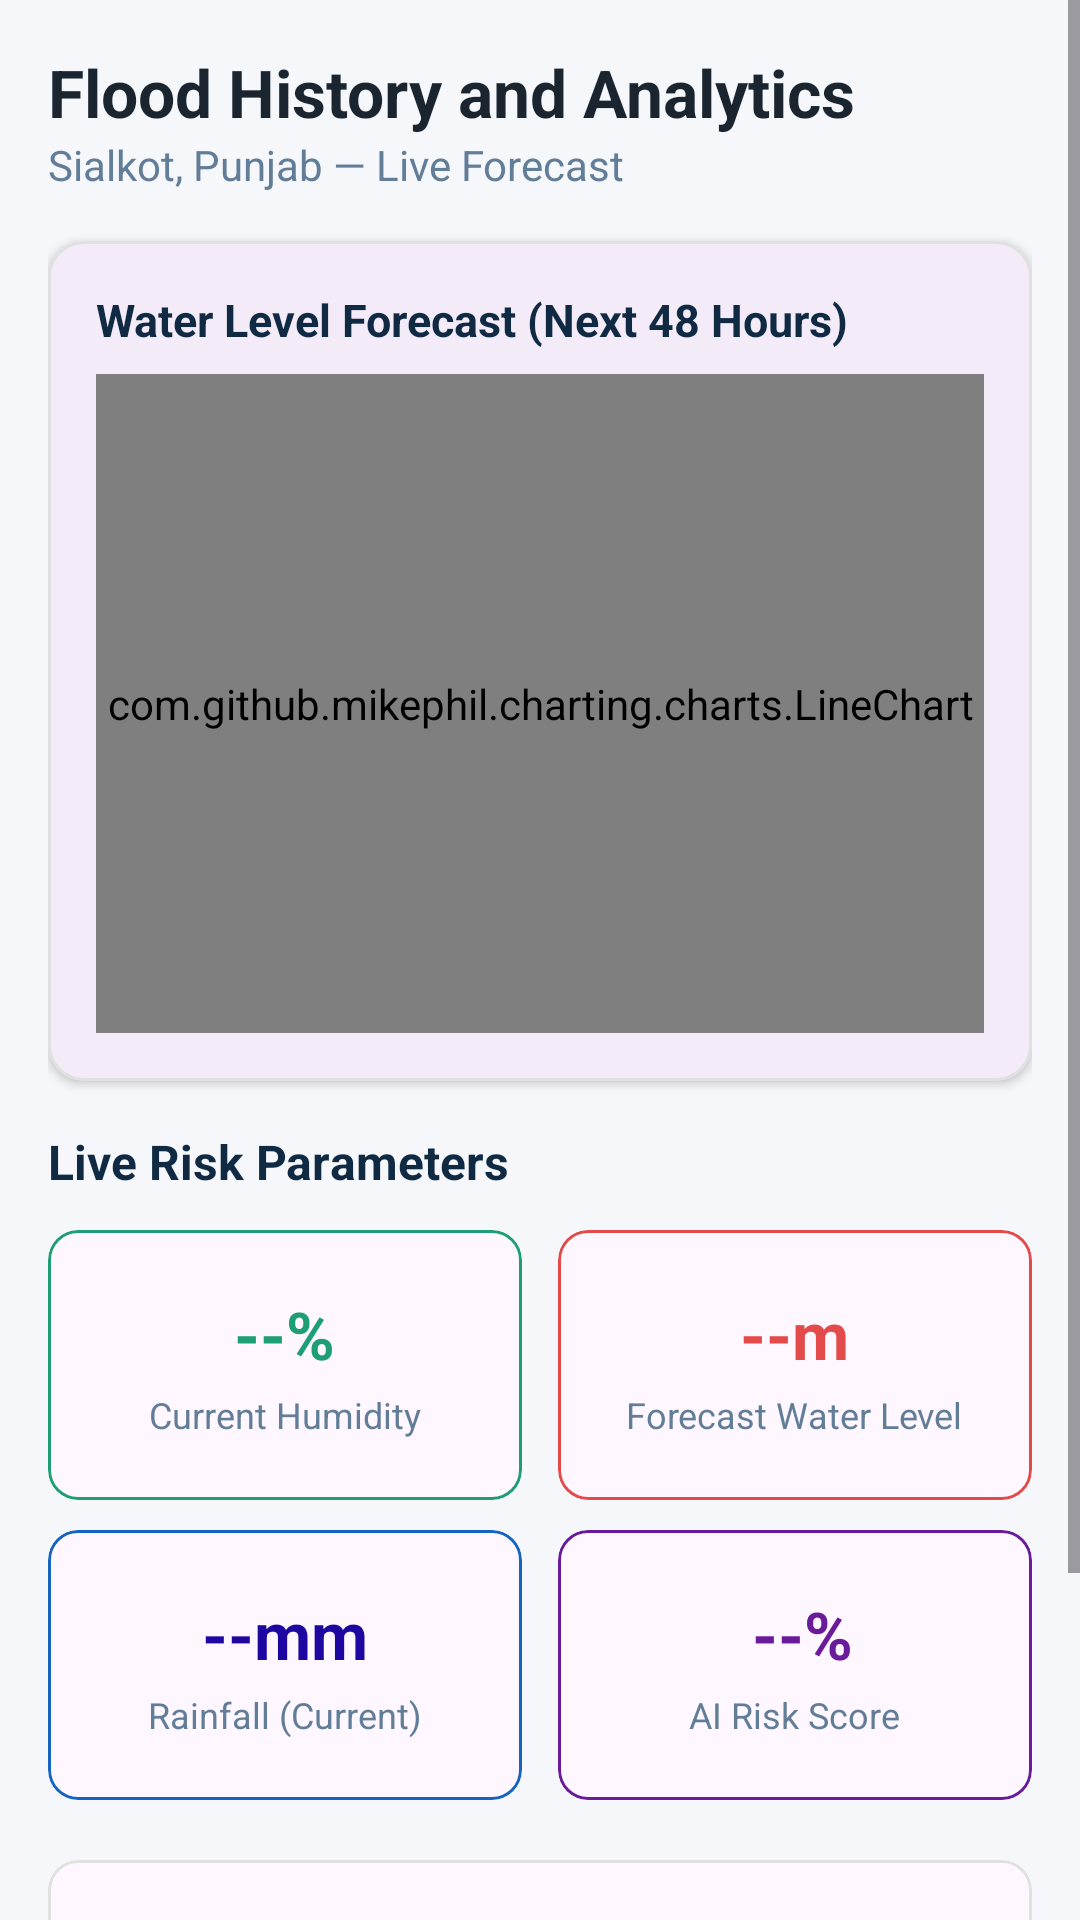

Write the Android layout XML for this screen, with the resource values it uses.
<!-- AndroidManifest.xml: application theme Theme.AIPoweredFloodSafeRoutePlanner -->
<!-- res/layout/fragment_analytics.xml -->
<?xml version="1.0" encoding="utf-8"?>
<ScrollView xmlns:android="http://schemas.android.com/apk/res/android"
    xmlns:app="http://schemas.android.com/apk/res-auto"
    xmlns:tools="http://schemas.android.com/tools"
    android:layout_width="match_parent"
    android:layout_height="match_parent"
    android:background="#F5F7FA"
    tools:context=".AnalyticsFragment">

    <LinearLayout
        android:layout_width="match_parent"
        android:layout_height="wrap_content"
        android:orientation="vertical"
        android:padding="16dp">

        <TextView
            android:layout_width="wrap_content"
            android:layout_height="wrap_content"
            android:text="Flood History and Analytics"
            android:textSize="22sp"
            android:textStyle="bold"
            android:textColor="#1A2530" />

        <TextView
            android:layout_width="wrap_content"
            android:layout_height="wrap_content"
            android:text="Sialkot, Punjab — Live Forecast"
            android:textSize="14sp"
            android:textColor="#627D98"
            android:layout_marginBottom="16dp" />

        
        <com.google.android.material.card.MaterialCardView
            android:layout_width="match_parent"
            android:layout_height="280dp"
            app:cardCornerRadius="12dp"
            app:cardElevation="2dp"
            android:layout_marginBottom="16dp"
            app:strokeColor="#E0E0E0"
            app:strokeWidth="1dp">

            <LinearLayout
                android:layout_width="match_parent"
                android:layout_height="match_parent"
                android:orientation="vertical"
                android:padding="16dp">

                <TextView
                    android:layout_width="wrap_content"
                    android:layout_height="wrap_content"
                    android:text="Water Level Forecast (Next 48 Hours)"
                    android:textSize="15sp"
                    android:textStyle="bold"
                    android:textColor="#102A43"
                    android:layout_marginBottom="8dp" />

                <com.github.mikephil.charting.charts.LineChart
                    android:id="@+id/floodTrendChart"
                    android:layout_width="match_parent"
                    android:layout_height="match_parent" />
            </LinearLayout>
        </com.google.android.material.card.MaterialCardView>

        
        <TextView
            android:layout_width="wrap_content"
            android:layout_height="wrap_content"
            android:text="Live Risk Parameters"
            android:textSize="16sp"
            android:textStyle="bold"
            android:textColor="#102A43"
            android:layout_marginBottom="12dp" />

        
        <LinearLayout
            android:layout_width="match_parent"
            android:layout_height="wrap_content"
            android:orientation="horizontal"
            android:weightSum="2"
            android:layout_marginBottom="10dp">

            <com.google.android.material.card.MaterialCardView
                android:layout_width="0dp"
                android:layout_height="90dp"
                android:layout_weight="1"
                android:layout_marginEnd="6dp"
                app:cardCornerRadius="10dp"
                app:strokeColor="#1D9E75"
                app:strokeWidth="1dp">

                <LinearLayout
                    android:layout_width="match_parent"
                    android:layout_height="match_parent"
                    android:orientation="vertical"
                    android:gravity="center"
                    android:padding="8dp">

                    <TextView
                        android:id="@+id/tvAnalyticsHumidity"
                        android:text="--%"
                        android:textSize="22sp"
                        android:textStyle="bold"
                        android:textColor="#1D9E75"
                        android:layout_width="wrap_content"
                        android:layout_height="wrap_content" />

                    <TextView
                        android:text="Current Humidity"
                        android:textSize="12sp"
                        android:textColor="#627D98"
                        android:layout_marginTop="4dp"
                        android:layout_width="wrap_content"
                        android:layout_height="wrap_content" />
                </LinearLayout>
            </com.google.android.material.card.MaterialCardView>

            <com.google.android.material.card.MaterialCardView
                android:layout_width="0dp"
                android:layout_height="90dp"
                android:layout_weight="1"
                android:layout_marginStart="6dp"
                app:cardCornerRadius="10dp"
                app:strokeColor="#E24B4A"
                app:strokeWidth="1dp">

                <LinearLayout
                    android:layout_width="match_parent"
                    android:layout_height="match_parent"
                    android:orientation="vertical"
                    android:gravity="center"
                    android:padding="8dp">

                    <TextView
                        android:id="@+id/tvAnalyticsWaterMark"
                        android:text="--m"
                        android:textSize="22sp"
                        android:textStyle="bold"
                        android:textColor="#E24B4A"
                        android:layout_width="wrap_content"
                        android:layout_height="wrap_content" />

                    <TextView
                        android:text="Forecast Water Level"
                        android:textSize="12sp"
                        android:textColor="#627D98"
                        android:layout_marginTop="4dp"
                        android:layout_width="wrap_content"
                        android:layout_height="wrap_content" />
                </LinearLayout>
            </com.google.android.material.card.MaterialCardView>
        </LinearLayout>

        
        <LinearLayout
            android:layout_width="match_parent"
            android:layout_height="wrap_content"
            android:orientation="horizontal"
            android:weightSum="2"
            android:layout_marginBottom="16dp">

            <com.google.android.material.card.MaterialCardView
                android:layout_width="0dp"
                android:layout_height="90dp"
                android:layout_weight="1"
                android:layout_marginEnd="6dp"
                app:cardCornerRadius="10dp"
                app:strokeColor="#1565C0"
                app:strokeWidth="1dp">

                <LinearLayout
                    android:layout_width="match_parent"
                    android:layout_height="match_parent"
                    android:orientation="vertical"
                    android:gravity="center"
                    android:padding="8dp">

                    <TextView
                        android:id="@+id/tvAnalyticsRainfall"
                        android:text="--mm"
                        android:textSize="22sp"
                        android:textStyle="bold"
                        android:textColor="#1E07A0"
                        android:layout_width="wrap_content"
                        android:layout_height="wrap_content" />

                    <TextView
                        android:text="Rainfall (Current)"
                        android:textSize="12sp"
                        android:textColor="#627D98"
                        android:layout_marginTop="4dp"
                        android:layout_width="wrap_content"
                        android:layout_height="wrap_content" />
                </LinearLayout>
            </com.google.android.material.card.MaterialCardView>

            <com.google.android.material.card.MaterialCardView
                android:layout_width="0dp"
                android:layout_height="90dp"
                android:layout_weight="1"
                android:layout_marginStart="6dp"
                app:cardCornerRadius="10dp"
                app:strokeColor="#6A1B9A"
                app:strokeWidth="1dp">

                <LinearLayout
                    android:layout_width="match_parent"
                    android:layout_height="match_parent"
                    android:orientation="vertical"
                    android:gravity="center"
                    android:padding="8dp">

                    <TextView
                        android:id="@+id/tvAnalyticsRiskScore"
                        android:text=" --%"
                        android:textSize="22sp"
                        android:textStyle="bold"
                        android:textColor="#6A1B9A"
                        android:layout_width="wrap_content"
                        android:layout_height="wrap_content" />

                    <TextView
                        android:text="AI Risk Score"
                        android:textSize="12sp"
                        android:textColor="#627D98"
                        android:layout_marginTop="4dp"
                        android:layout_width="wrap_content"
                        android:layout_height="wrap_content" />
                </LinearLayout>
            </com.google.android.material.card.MaterialCardView>
        </LinearLayout>

        
        <com.google.android.material.card.MaterialCardView
            android:layout_width="match_parent"
            android:layout_height="wrap_content"
            app:cardCornerRadius="10dp"
            android:layout_marginTop="4dp"
            app:strokeColor="#E0E0E0"
            app:strokeWidth="1dp">

            <LinearLayout
                android:layout_width="match_parent"
                android:layout_height="wrap_content"
                android:orientation="vertical"
                android:padding="16dp">

                <TextView
                    android:text="Historical Flood Impact"
                    android:textSize="14sp"
                    android:textStyle="bold"
                    android:textColor="#102A43"
                    android:layout_width="wrap_content"
                    android:layout_height="wrap_content" />

                <TextView
                    android:text="Sialkot mein barish ke doran sab se ziyada pani ka level Nullah Palkhu aur Aik Nullah mein record kiya gaya hai. Upar ka chart live OpenWeatherMap forecast API se 48-ghantay ka paani ka level projection deta hai. AI Risk Score TFLite model aur humidity data ka combination hai."
                    android:textSize="12sp"
                    android:textColor="#627D98"
                    android:layout_marginTop="8dp"
                    android:layout_width="wrap_content"
                    android:layout_height="wrap_content" />
            </LinearLayout>
        </com.google.android.material.card.MaterialCardView>

    </LinearLayout>
</ScrollView>
<!-- resources referenced by this layout -->
<resources>
  <style name="Theme.AIPoweredFloodSafeRoutePlanner" parent="Base.Theme.AIPoweredFloodSafeRoutePlanner" />
  <style name="Base.Theme.AIPoweredFloodSafeRoutePlanner" parent="Theme.Material3.DayNight.NoActionBar">
          
          
      </style>
</resources>
